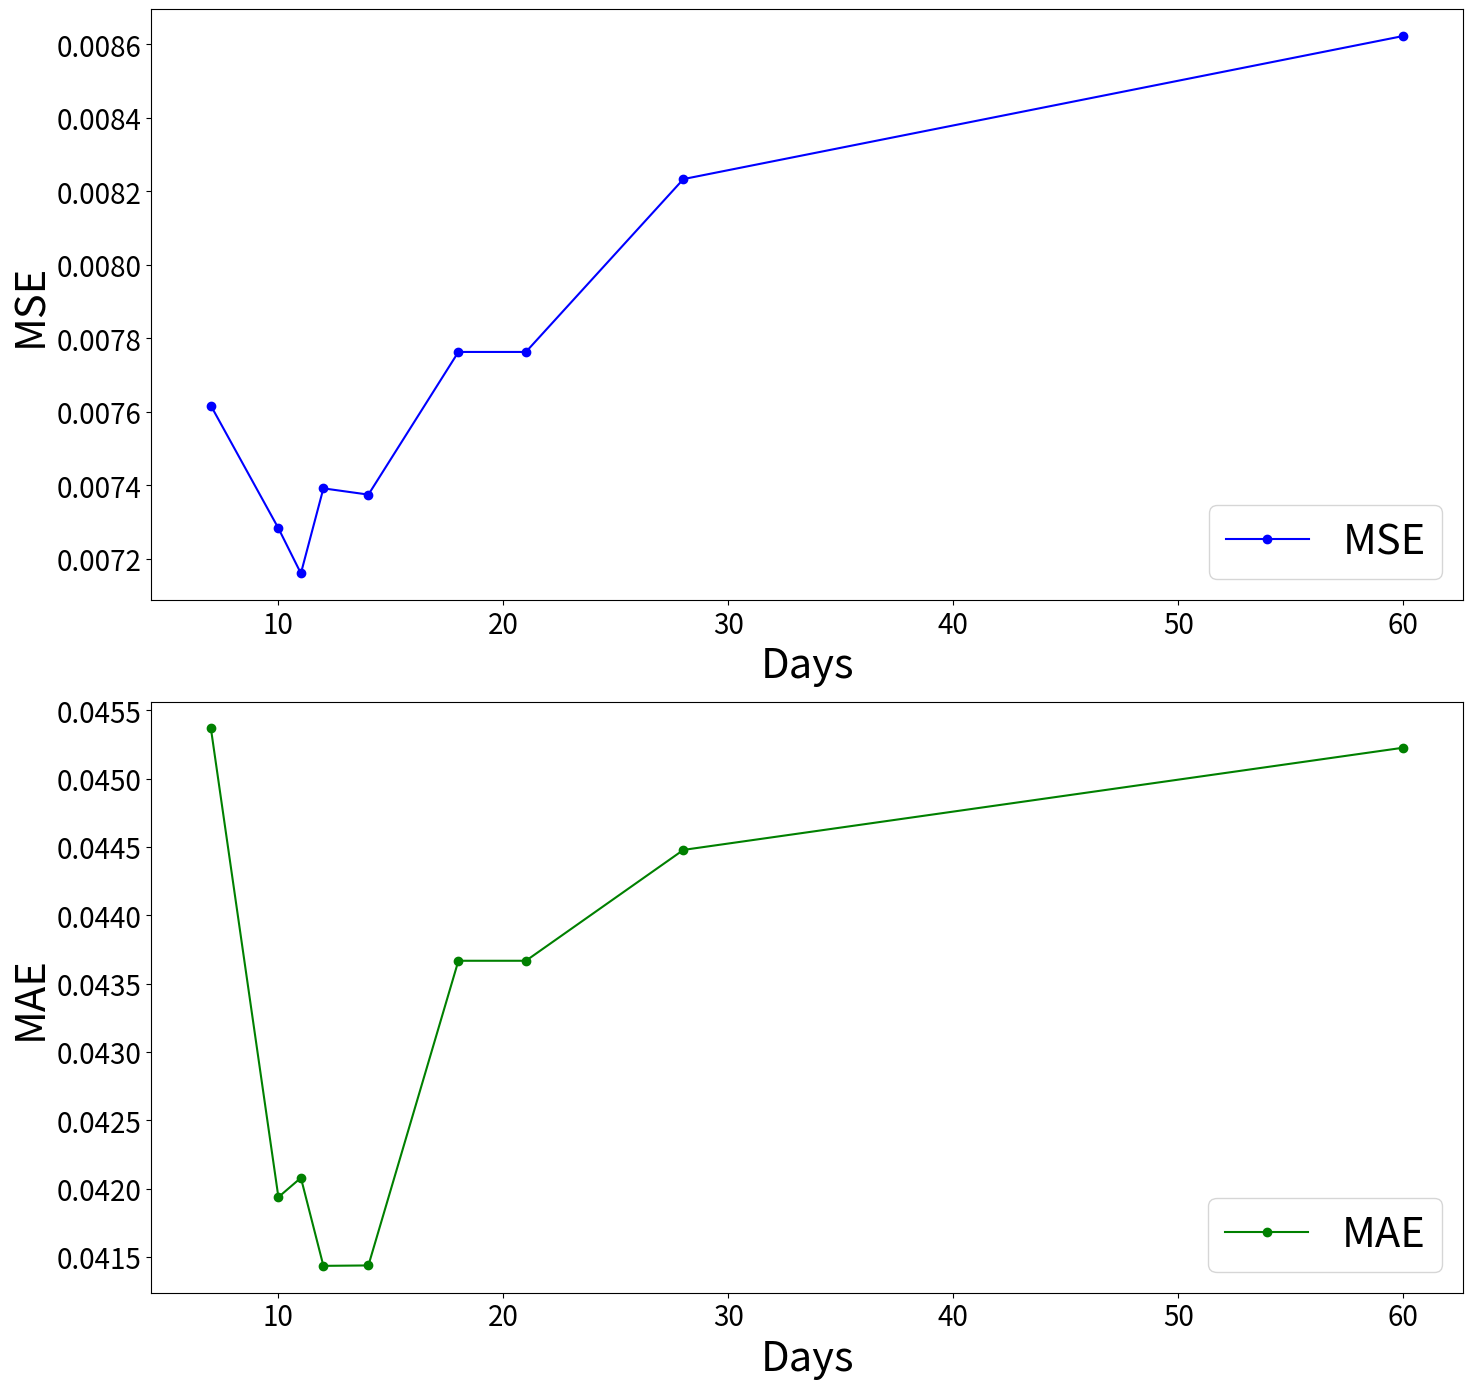

Write the Python code that produced this figure. (Note: this script raises an exception after producing the figure.)
import matplotlib.pyplot as plt

# 数据
days = [7, 10, 11, 12, 14, 18, 21, 28, 60]
mse_values = [0.007616588528843667, 0.007282950472646485, 0.007160127280347881, 0.007391519646808716,
              0.007374492713012732, 0.007762929423110326, 0.007762929423110326, 0.008233543518118723, 0.008623191395246714]
mae_values = [0.04536775254611216, 0.04193727037399634, 0.04207874969405862, 0.041434373109112306,
              0.04143739767960459, 0.04366745816251607, 0.04366745816251607, 0.04447886790640914, 0.04522713300631599]

# 创建图表和两个子图
fig, ax = plt.subplots(2, 1, figsize=(15, 14), dpi=500)

# 绘制MSE图
ax[0].plot(days, mse_values, marker='o', linestyle='-', color='b', label='MSE')  # 设置标签为图例
ax[0].set_xlabel('Days', fontsize=30)
ax[0].set_ylabel('MSE', fontsize=30)
ax[0].tick_params(axis='both', labelsize=20)  # 调整刻度的字号
ax[0].legend(fontsize=30, loc='lower right')  # 添加图例并设置位置在右下角

# 绘制MAE图
ax[1].plot(days, mae_values, marker='o', linestyle='-', color='g', label='MAE')  # 设置标签为图例
ax[1].set_xlabel('Days', fontsize=30)
ax[1].set_ylabel('MAE', fontsize=30)
ax[1].tick_params(axis='both', labelsize=20)  # 调整刻度的字号
ax[1].legend(fontsize=30, loc='lower right')  # 添加图例并设置位置在右下角

# 调整布局并保存图表
plt.tight_layout()
plt.savefig('/Users/<user>/Desktop/pa/mseandmae/combined_error_metrics.png')
